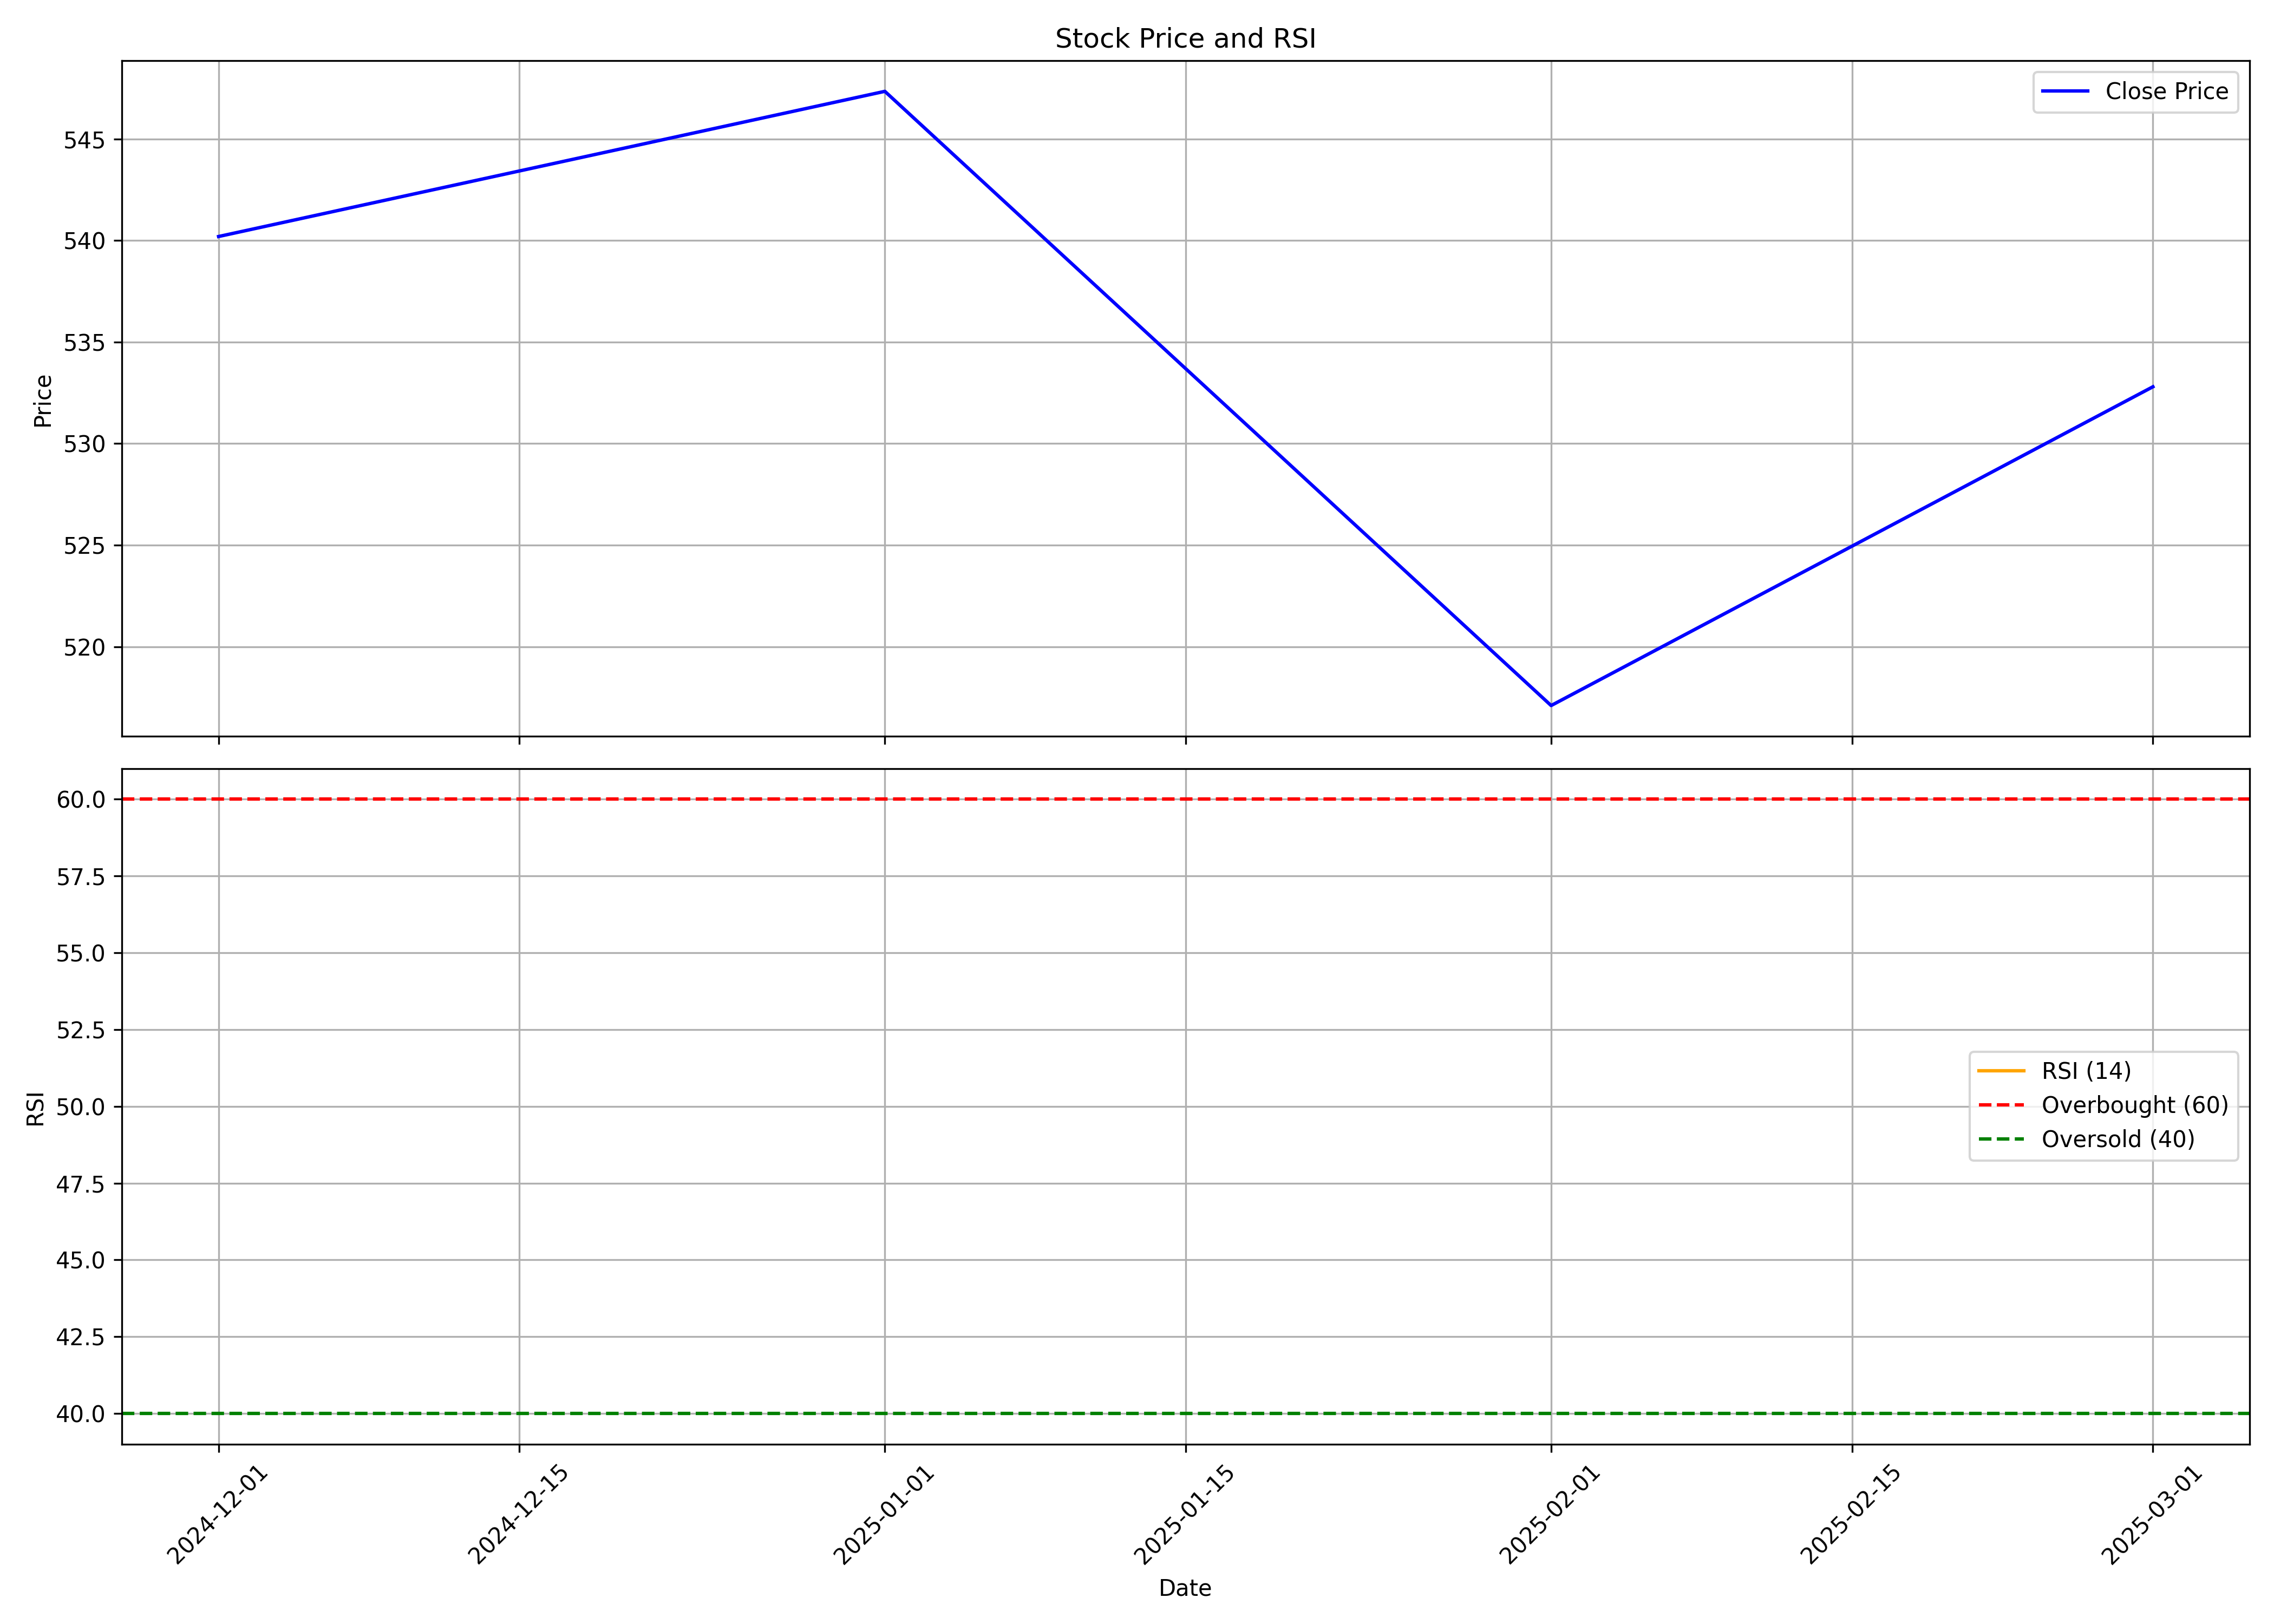

Data behind this chart, as committed beside it:
, date, symbol, open, high, low, close, volume, rsi
0, 2024-12-01, TRANSRAILL, 590.0, 605.0, 532.3, 540.2, 26426723, 
1, 2025-01-01, TRANSRAILL, 542.0, 718.9, 474.6, 547.3, 131568512, 
2, 2025-02-01, TRANSRAILL, 550.9, 637.6, 481.0, 517.1, 52870372, 
3, 2025-03-01, TRANSRAILL, 521, 552.0, 486.3, 532.8, 7840358, 
